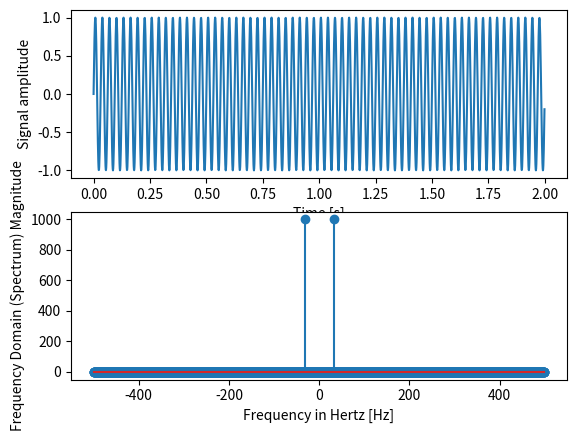

Here is the Python script that generated this plot:
import numpy as np
from scipy.fftpack import fft , fft2 , rfft
import matplotlib.pyplot as plt
import time

freq = 32
sampling_rate=1000

t= np.linspace (0, 2, 2 *sampling_rate, endpoint=False)
x1= np.sin(freq* 2* np.pi * t)
x2= np.cos(5* 2* np.pi * t)
x3= np.sin(25* 2* np.pi * t)

x=x1

fig = plt.figure(1)
ax1 = fig.add_subplot(211)
ax1.plot(t, x)
ax1.set_xlabel('Time [s]')
ax1.set_ylabel('Signal amplitude');

fx = fft(x)
freqs = np.fft.fftfreq(len(x)) * sampling_rate


ax2 = fig.add_subplot(212)
ax2.stem(freqs, np.abs(fx))
ax2.set_xlabel('Frequency in Hertz [Hz]')
ax2.set_ylabel('Frequency Domain (Spectrum) Magnitude')


plt.show()
